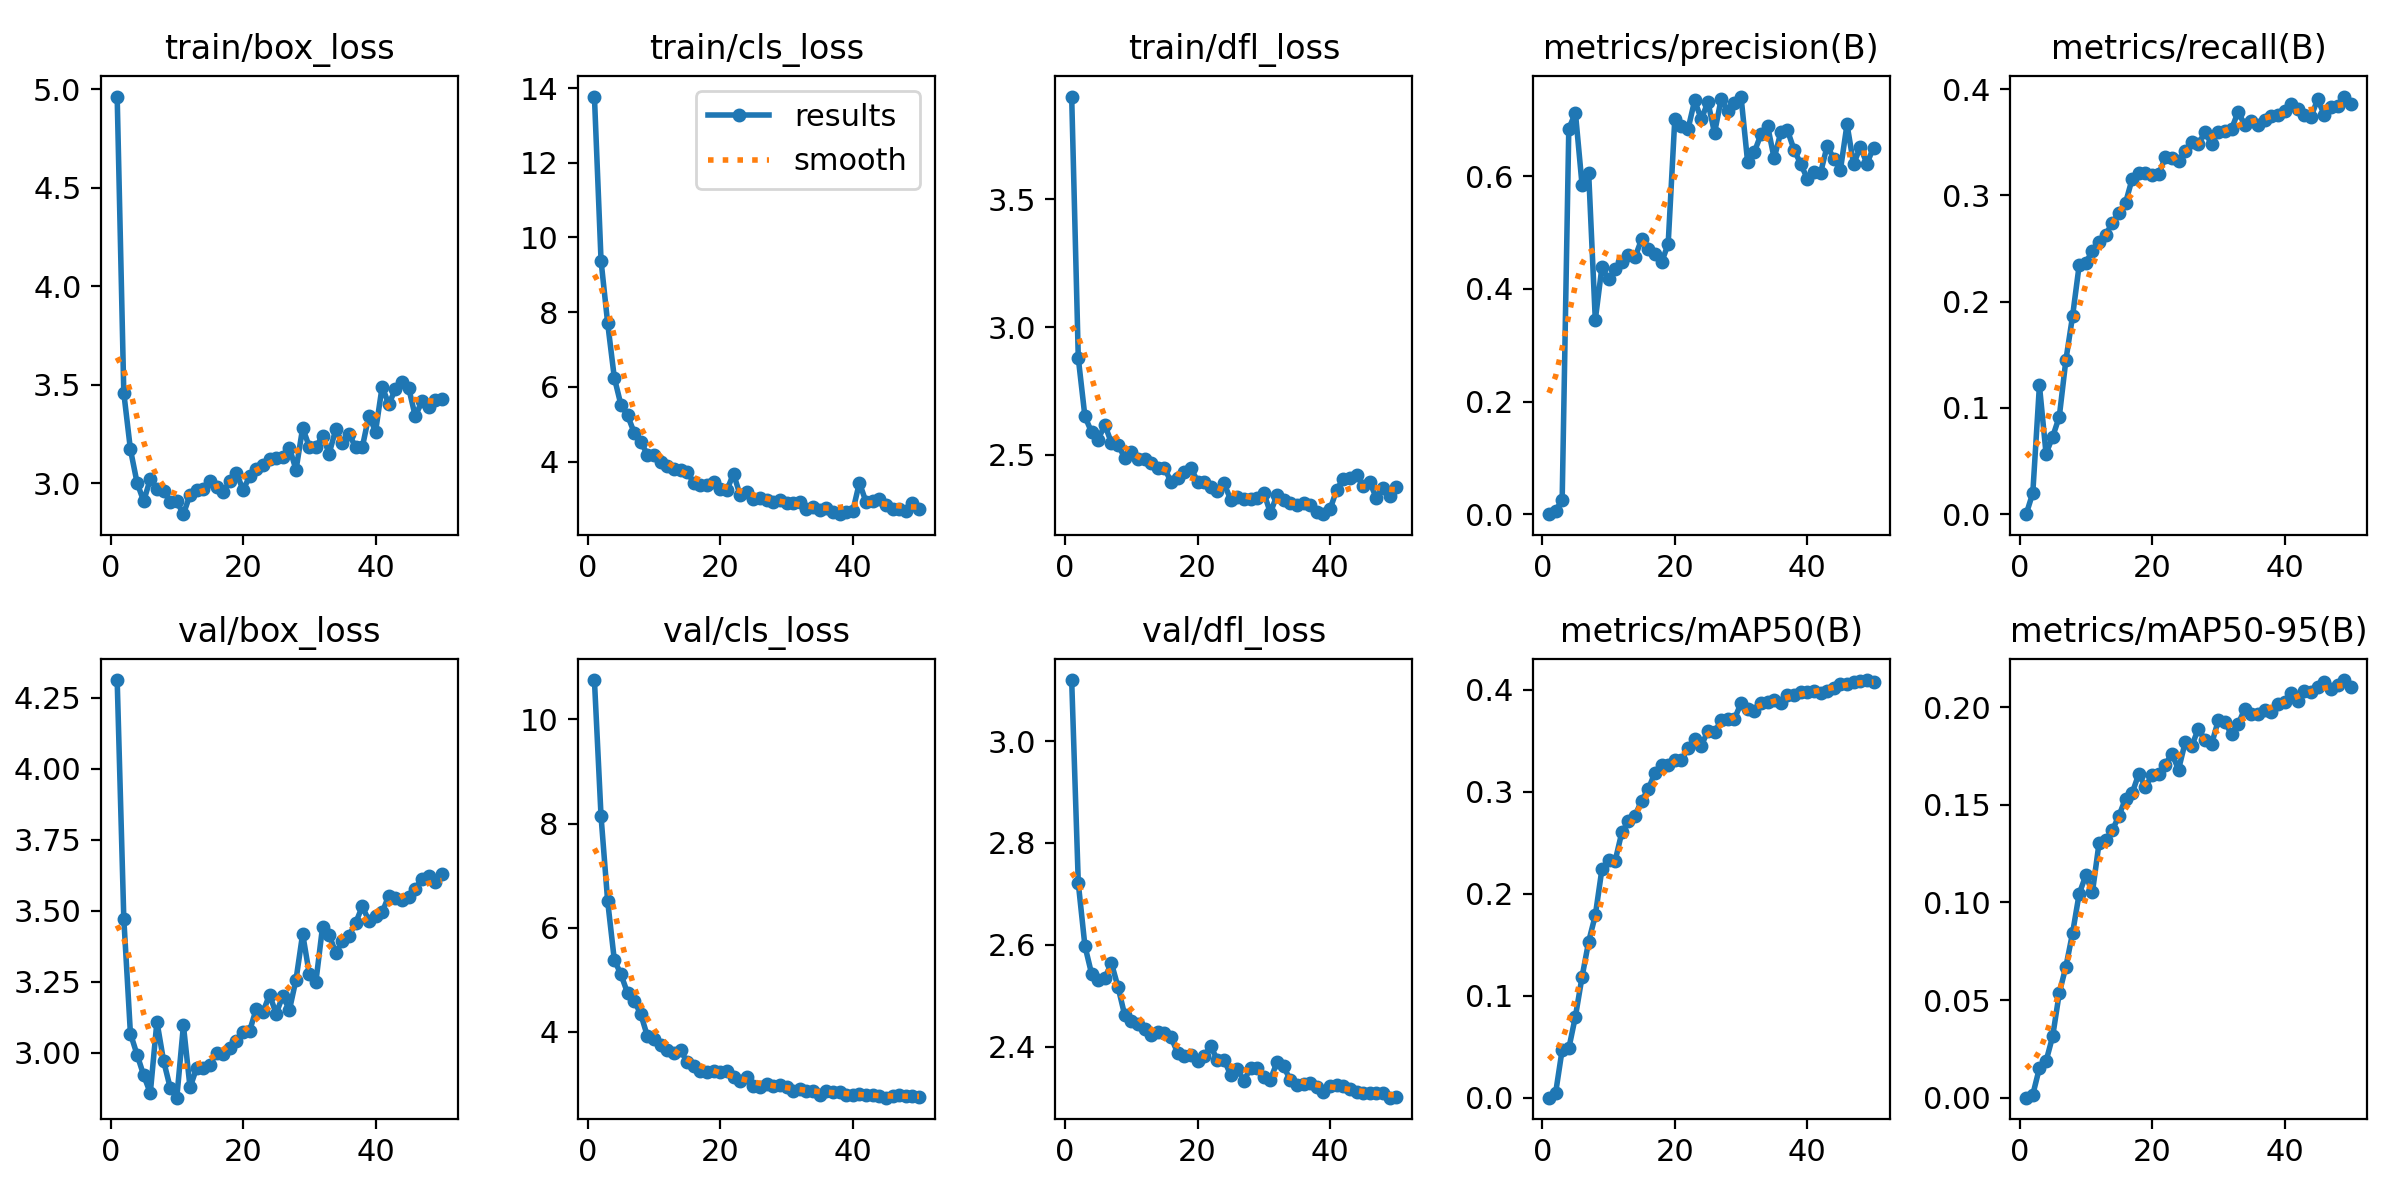

Data behind this chart, as committed beside it:
epoch, train/box_loss, train/cls_loss, train/dfl_loss, metrics/precision(B), metrics/recall(B), metrics/mAP50(B), metrics/mAP50-95(B), val/box_loss, val/cls_loss, val/dfl_loss, replay_loss, lr/pg0, lr/pg1, lr/pg2
1, 4.962, 13.77, 3.902, 0, 0, 0, 0, 4.311, 10.76, 3.12, 0, 0.0001743, 0.0001743, 0.0001743
2, 3.458, 9.377, 2.878, 0.00571, 0.01993, 0.00417, 0.00154, 3.472, 8.137, 2.721, 0, 0.0003428, 0.0003428, 0.0003428
3, 3.172, 7.704, 2.65, 0.02581, 0.1212, 0.04707, 0.01519, 3.068, 6.507, 2.598, 0, 0.0005042, 0.0005042, 0.0005042
4, 3.003, 6.25, 2.589, 0.6841, 0.05701, 0.04827, 0.0187, 2.994, 5.382, 2.544, 0, 0.0004948, 0.0004948, 0.0004948
5, 2.909, 5.519, 2.56, 0.7125, 0.07284, 0.0796, 0.03143, 2.921, 5.103, 2.53, 3.5617e-07, 0.0004843, 0.0004843, 0.0004843
6, 3.022, 5.241, 2.617, 0.5846, 0.09175, 0.1184, 0.0536, 2.859, 4.745, 2.535, 0, 0.0004739, 0.0004739, 0.0004739
7, 2.971, 4.775, 2.547, 0.6053, 0.1453, 0.1532, 0.06713, 3.11, 4.596, 2.564, 0, 0.0004635, 0.0004635, 0.0004635
8, 2.96, 4.531, 2.54, 0.3449, 0.1862, 0.1788, 0.08422, 2.972, 4.335, 2.517, 0, 0.0004531, 0.0004531, 0.0004531
9, 2.906, 4.186, 2.487, 0.4385, 0.2342, 0.2241, 0.1043, 2.878, 3.914, 2.462, 0, 0.0004427, 0.0004427, 0.0004427
10, 2.908, 4.183, 2.511, 0.4166, 0.2367, 0.2334, 0.1138, 2.842, 3.857, 2.452, 0, 0.0004323, 0.0004323, 0.0004323
11, 2.843, 4.002, 2.484, 0.4347, 0.2476, 0.2323, 0.1051, 3.097, 3.747, 2.445, 0, 0.0004218, 0.0004218, 0.0004218
12, 2.942, 3.872, 2.483, 0.4475, 0.2557, 0.2601, 0.1304, 2.878, 3.642, 2.434, 0, 0.0004114, 0.0004114, 0.0004114
13, 2.968, 3.791, 2.466, 0.4608, 0.2625, 0.271, 0.1317, 2.947, 3.594, 2.423, 0, 0.000401, 0.000401, 0.000401
14, 2.969, 3.773, 2.448, 0.4564, 0.2744, 0.2767, 0.1369, 2.948, 3.645, 2.429, 0, 0.0003906, 0.0003906, 0.0003906
15, 3.01, 3.728, 2.449, 0.4881, 0.2831, 0.2914, 0.1442, 2.957, 3.417, 2.426, 0, 0.0003802, 0.0003802, 0.0003802
16, 2.98, 3.429, 2.394, 0.4703, 0.293, 0.3025, 0.1532, 2.999, 3.349, 2.419, 0, 0.0003698, 0.0003698, 0.0003698
17, 2.958, 3.366, 2.409, 0.461, 0.3156, 0.3187, 0.1559, 2.997, 3.242, 2.388, 7.2501e-07, 0.0003594, 0.0003594, 0.0003594
18, 3.01, 3.365, 2.431, 0.4469, 0.3209, 0.3266, 0.1658, 3.018, 3.227, 2.382, 0, 0.0003489, 0.0003489, 0.0003489
19, 3.054, 3.448, 2.449, 0.4796, 0.3207, 0.3262, 0.1592, 3.043, 3.244, 2.385, 0, 0.0003385, 0.0003385, 0.0003385
20, 2.966, 3.253, 2.395, 0.7011, 0.3193, 0.331, 0.1651, 3.073, 3.226, 2.373, 0, 0.0003281, 0.0003281, 0.0003281
21, 3.035, 3.234, 2.394, 0.6899, 0.3197, 0.3309, 0.1656, 3.078, 3.254, 2.383, 0, 0.0003177, 0.0003177, 0.0003177
22, 3.072, 3.678, 2.374, 0.6836, 0.3358, 0.3432, 0.1706, 3.155, 3.121, 2.401, 9.6613e-06, 0.0003073, 0.0003073, 0.0003073
23, 3.094, 3.095, 2.359, 0.7345, 0.3353, 0.3516, 0.1761, 3.143, 3.058, 2.374, 0, 0.0002969, 0.0002969, 0.0002969
24, 3.121, 3.196, 2.388, 0.7009, 0.3327, 0.3449, 0.168, 3.204, 3.126, 2.375, 0, 0.0002865, 0.0002865, 0.0002865
25, 3.129, 3.003, 2.325, 0.7315, 0.3415, 0.3601, 0.1819, 3.138, 2.965, 2.345, 0.0002511, 0.000276, 0.000276, 0.000276
26, 3.134, 3.032, 2.337, 0.6766, 0.3503, 0.3585, 0.1801, 3.2, 2.931, 2.357, 0, 0.0002656, 0.0002656, 0.0002656
27, 3.18, 2.962, 2.328, 0.7371, 0.3487, 0.3701, 0.189, 3.151, 2.992, 2.334, 0, 0.0002552, 0.0002552, 0.0002552
28, 3.068, 2.916, 2.329, 0.7148, 0.3594, 0.3717, 0.1829, 3.258, 2.957, 2.358, 0, 0.0002448, 0.0002448, 0.0002448
29, 3.281, 2.96, 2.331, 0.729, 0.3482, 0.3714, 0.1811, 3.418, 2.984, 2.358, 0, 0.0002344, 0.0002344, 0.0002344
30, 3.186, 2.902, 2.351, 0.7413, 0.3599, 0.3869, 0.1932, 3.278, 2.938, 2.341, 0, 0.000224, 0.000224, 0.000224
31, 3.184, 2.89, 2.273, 0.6244, 0.3603, 0.3811, 0.1921, 3.251, 2.863, 2.336, 3.7034e-05, 0.0002136, 0.0002136, 0.0002136
32, 3.24, 2.925, 2.343, 0.6425, 0.3625, 0.3796, 0.1862, 3.443, 2.9, 2.37, 0, 0.0002031, 0.0002031, 0.0002031
33, 3.151, 2.739, 2.324, 0.674, 0.3787, 0.3868, 0.1913, 3.415, 2.863, 2.362, 0.0005401, 0.0001927, 0.0001927, 0.0001927
34, 3.274, 2.793, 2.313, 0.6897, 0.3661, 0.388, 0.1991, 3.351, 2.863, 2.335, 0, 0.0001823, 0.0001823, 0.0001823
35, 3.204, 2.692, 2.303, 0.6317, 0.3704, 0.3902, 0.1966, 3.393, 2.784, 2.325, 0, 0.0001719, 0.0001719, 0.0001719
36, 3.25, 2.763, 2.31, 0.6778, 0.3664, 0.3872, 0.1967, 3.413, 2.867, 2.327, 0, 0.0001615, 0.0001615, 0.0001615
37, 3.183, 2.644, 2.304, 0.6817, 0.3714, 0.3946, 0.1984, 3.457, 2.851, 2.33, 0, 0.0001511, 0.0001511, 0.0001511
38, 3.182, 2.592, 2.278, 0.647, 0.3745, 0.3948, 0.1976, 3.515, 2.839, 2.322, 0, 0.0001407, 0.0001407, 0.0001407
39, 3.343, 2.648, 2.268, 0.6221, 0.3759, 0.3978, 0.2016, 3.464, 2.78, 2.312, 0, 0.0001302, 0.0001302, 0.0001302
40, 3.262, 2.674, 2.286, 0.5957, 0.3794, 0.3982, 0.2025, 3.483, 2.784, 2.323, 0, 0.0001198, 0.0001198, 0.0001198
41, 3.49, 3.434, 2.362, 0.607, 0.3856, 0.3993, 0.2072, 3.494, 2.813, 2.326, 0, 0.0001094, 0.0001094, 0.0001094
42, 3.401, 2.921, 2.406, 0.6055, 0.3817, 0.3973, 0.2029, 3.553, 2.784, 2.324, 0, 9.8993e-05, 9.8993e-05, 9.8993e-05
43, 3.477, 2.948, 2.409, 0.6536, 0.3755, 0.3992, 0.2083, 3.546, 2.782, 2.318, 0, 8.8578e-05, 8.8578e-05, 8.8578e-05
44, 3.514, 3.005, 2.422, 0.6312, 0.3741, 0.4015, 0.2078, 3.537, 2.761, 2.311, 0, 7.8164e-05, 7.8164e-05, 7.8164e-05
45, 3.484, 2.839, 2.38, 0.6108, 0.3903, 0.4058, 0.21, 3.547, 2.733, 2.31, 0, 6.7749e-05, 6.7749e-05, 6.7749e-05
46, 3.34, 2.73, 2.392, 0.692, 0.376, 0.4061, 0.2129, 3.576, 2.756, 2.309, 0, 5.7334e-05, 5.7334e-05, 5.7334e-05
47, 3.416, 2.74, 2.331, 0.6209, 0.3835, 0.4077, 0.2093, 3.613, 2.782, 2.309, 0, 4.6919e-05, 4.6919e-05, 4.6919e-05
48, 3.385, 2.688, 2.371, 0.6522, 0.3837, 0.4085, 0.2114, 3.623, 2.76, 2.309, 0, 3.6504e-05, 3.6504e-05, 3.6504e-05
49, 3.422, 2.896, 2.34, 0.6223, 0.393, 0.4096, 0.2138, 3.6, 2.76, 2.3, 0, 2.609e-05, 2.609e-05, 2.609e-05
50, 3.428, 2.734, 2.374, 0.6508, 0.3864, 0.4076, 0.2102, 3.63, 2.746, 2.301, 0, 1.5675e-05, 1.5675e-05, 1.5675e-05
